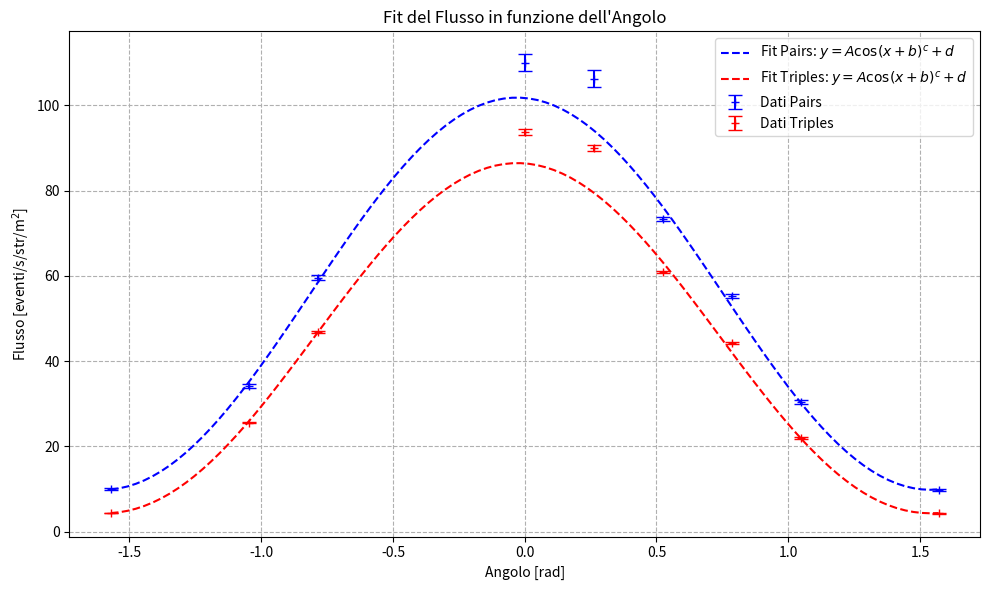

Here is the Python script that generated this plot:
import numpy as np
from scipy.optimize import curve_fit
import matplotlib.pyplot as plt

# Dati forniti
pairs = np.array([3464, 6025, 10708, 3272, 2677, 25397, 11643, 5266, 3278])
triples = np.array([1513, 4519, 8404, 2785, 2267, 21100, 9321, 3819, 1442])
times = np.array([1680, 855, 870, 144, 122, 1678, 1020, 840, 1620]) * 60 # s
angles = np.array([-np.pi/2, -np.pi/3, -np.pi/4, 0, np.pi/12, np.pi/6, np.pi/4, np.pi/3, np.pi/2])
sigma = 0.043 # str, sottostimato
S = 0.2*0.4 # m^2

print(sigma*S)
rate_pairs = pairs/times
rate_triples = triples/times


flux_pairs = rate_pairs/(sigma*S)
flux_triples = rate_triples/(sigma*S)

# Assumendo che il dato 'sigma' sia la sezione d'urto [cm^2] e S sia l'area del detector [cm^2]
# Se sigma è in str (steradianti), e S in m^2, le unità di flusso sono (eventi/s)/(str*m^2)
d_flux_pairs = np.sqrt(pairs)/(times*sigma*S)
d_flux_triples = np.sqrt(triples*(1-triples/pairs))/(times*sigma*S)


print(f"Flusso Pairs (eventi/s/str/m^2):\n{flux_pairs}")
print("---")

# --- 1. Definizione della funzione modello ---
def fit_function(x, A, b, c, d):
    """Funzione da fittare: y = A * cos(x + b)^c + d"""
    # Uso np.power con np.abs(np.cos) per evitare problemi con esponenti non interi (c)
    # quando np.cos(x+b) è negativo.
    return A * np.power(np.abs(np.cos(x + b)), c) + d


# Parametri iniziali (p0): [A, b, c, d]
p0_guess = [100, 0.0, 2.5, 2.0] # Aggiustato 'c' a 2.0 per una stima più tipica

# --- Esecuzione dei Fit e Stampa Risultati (Codice invariato) ---

# Inizializza i parametri di fit a None per poterli usare nel plot solo se il fit riesce
popt_pairs, perr_pairs, popt_triples, perr_triples = None, None, None, None

### Fit con flux_pairs (in funzione di angles) ###
print("### Fit con Flux Pairs (X=angles, Y=flux_pairs) ###")

try:
    popt_pairs, pcov_pairs = curve_fit(
        fit_function, 
        angles, 
        flux_pairs, 
        p0=p0_guess,
        sigma=d_flux_pairs, 
        absolute_sigma=False # 'sigma' è interpretato come errore relativo
    )
    perr_pairs = np.sqrt(np.diag(pcov_pairs))

    print("Parametri ottimali [A, b, c, d]:")
    print(f"A = {popt_pairs[0]:.4f} +/- {perr_pairs[0]:.4f}")
    print(f"b = {popt_pairs[1]:.4f} +/- {perr_pairs[1]:.4f}")
    print(f"c = {popt_pairs[2]:.4f} +/- {perr_pairs[2]:.4f}")
    print(f"d = {popt_pairs[3]:.4f} +/- {perr_pairs[3]:.4f}")

except RuntimeError as e:
    print(f"Errore: Il fit con flux_pairs non è riuscito. Errore: {e}")


print("\n" + "---" + "\n")

### Fit con flux_triples (in funzione di angles) ###
print("### Fit con Flux Triples (X=angles, Y=flux_triples) ###")

try:
    popt_triples, pcov_triples = curve_fit(
        fit_function, 
        angles, 
        flux_triples, 
        p0=p0_guess,
        sigma=d_flux_triples, 
        absolute_sigma=False
    )
    perr_triples = np.sqrt(np.diag(pcov_triples))

    print("Parametri ottimali [A, b, c, d]:")
    print(f"A = {popt_triples[0]:.4f} +/- {perr_triples[0]:.4f}")
    print(f"b = {popt_triples[1]:.4f} +/- {perr_triples[1]:.4f}")
    print(f"c = {popt_triples[2]:.4f} +/- {perr_triples[2]:.4f}")
    print(f"d = {popt_triples[3]:.4f} +/- {perr_triples[3]:.4f}")

except RuntimeError as e:
    print(f"Errore: Il fit con flux_triples non è riuscito. Errore: {e}")


print("\n" + "---" + "\n")

# --- 5. Generazione del Plot ---
## Visualizzazione Grafica dei Risultati

# 1. Crea i punti per disegnare la curva fittata in modo liscio
x_fit = np.linspace(angles.min(), angles.max(), 100)

plt.figure(figsize=(10, 6))

# Aggiunge i dati sperimentali con barre d'errore (Error Bars)
plt.errorbar(angles, flux_pairs, yerr=d_flux_pairs, fmt='b+', capsize=5, label='Dati Pairs')
plt.errorbar(angles, flux_triples, yerr=d_flux_triples, fmt='r+', capsize=5, label='Dati Triples')

# Aggiunge le curve fittate
if popt_pairs is not None:
    y_fit_pairs = fit_function(x_fit, *popt_pairs)
    plt.plot(x_fit, y_fit_pairs, 'b--', label=f'Fit Pairs: $y=A\\cos(x+b)^c+d$')

if popt_triples is not None:
    y_fit_triples = fit_function(x_fit, *popt_triples)
    plt.plot(x_fit, y_fit_triples, 'r--', label=f'Fit Triples: $y=A\\cos(x+b)^c+d$')

# Configurazione del Grafico
plt.title('Fit del Flusso in funzione dell\'Angolo')
plt.xlabel('Angolo [rad]')
plt.ylabel('Flusso [eventi/s/str/m$^2$]')
plt.grid(True, linestyle='--')
plt.legend()
plt.tight_layout() # Adatta automaticamente i margini
plt.show()
